Run: headless pygame with SDL's dummy video driver; simulated clock (each Clock.tick advances the game by its frame time, no real sleeping); random seed 0; keys injected as events and as key.get_pressed() state; no mouse input.
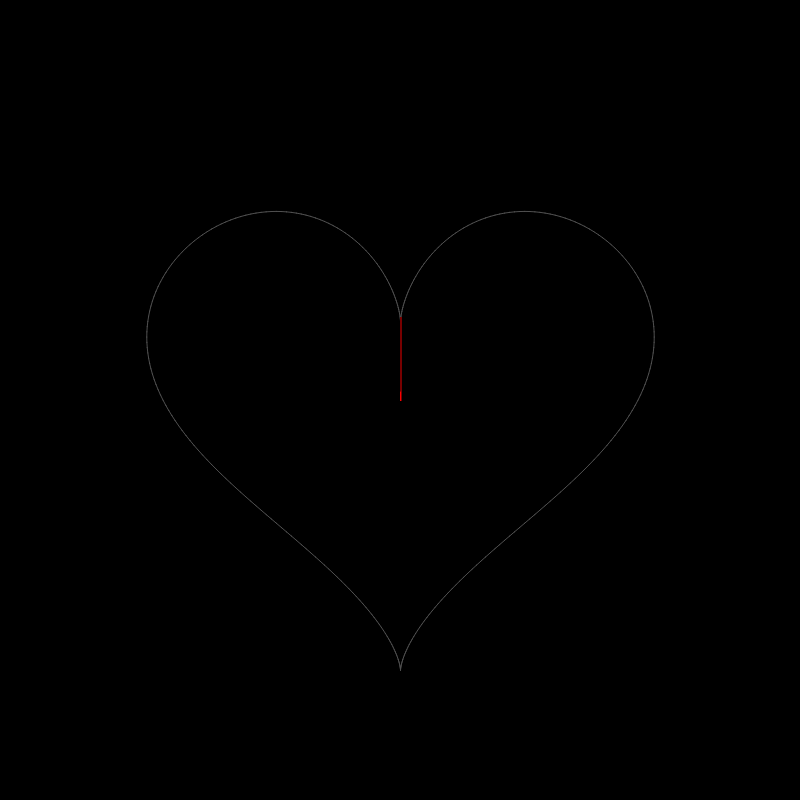
Frame 1 of 4 · flips 1–60 · no input
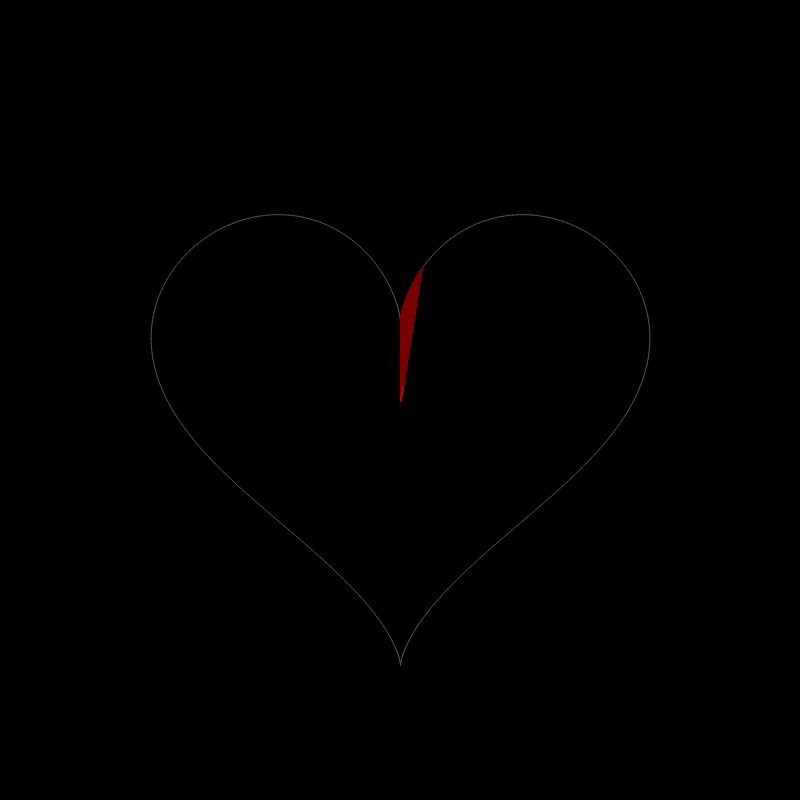
Frame 2 of 4 · flips 61–180 · tapped SPACE, RETURN · held RIGHT (→), D
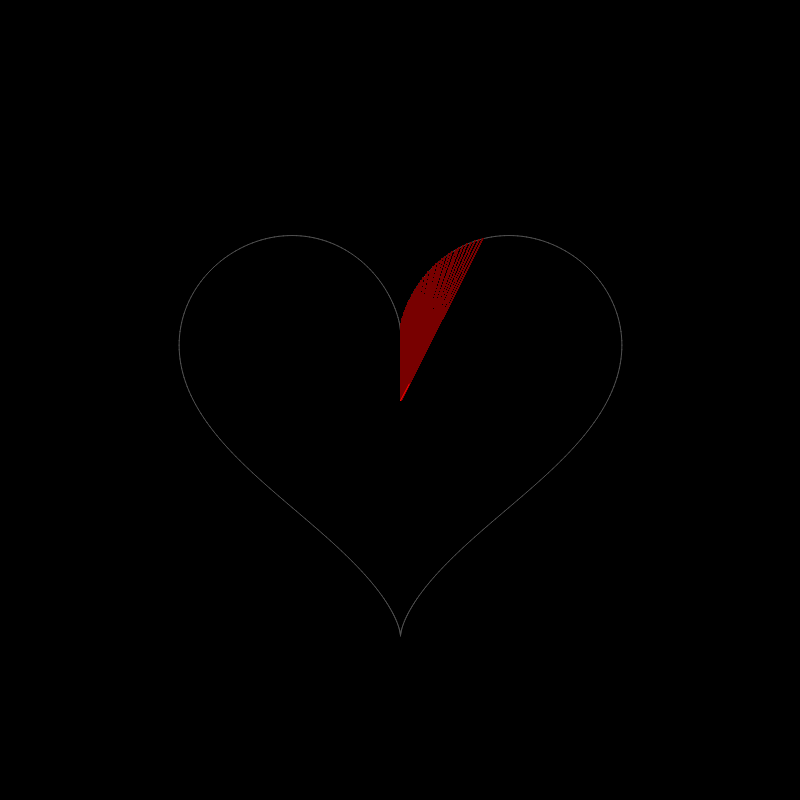
Frame 3 of 4 · flips 181–300 · held DOWN (↓), S
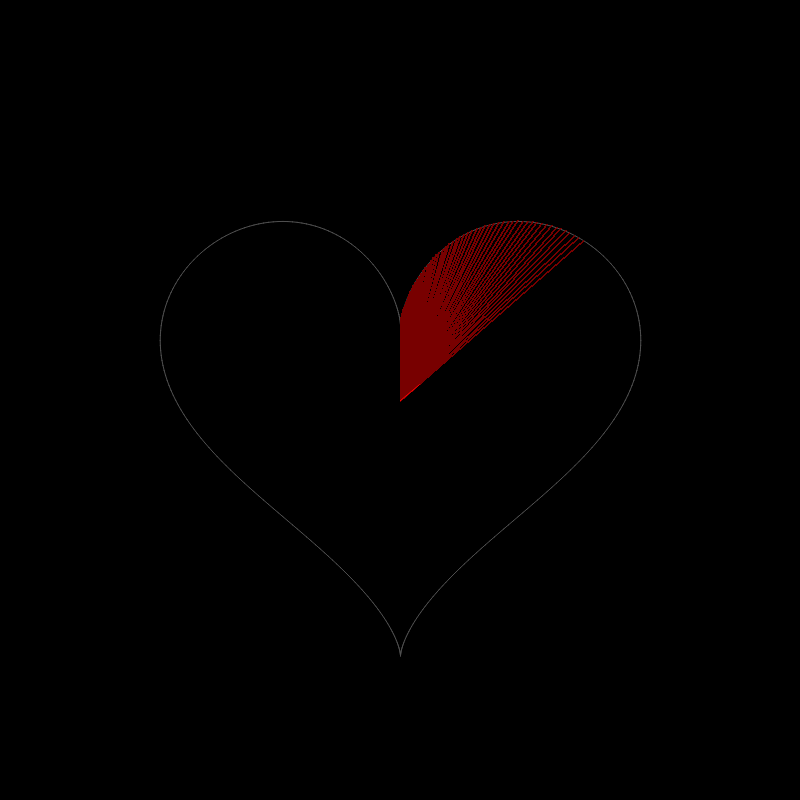
Frame 4 of 4 · flips 301–420 · held LEFT (←), A, UP (↑), W

The pygame program that drew these frames:

import pygame
import math
import sys

# Initialize pygame
pygame.init()

# Screen settings
WIDTH, HEIGHT = 800, 800
screen = pygame.display.set_mode((WIDTH, HEIGHT))
pygame.display.set_caption("Heart Animation")

clock = pygame.time.Clock()

# Colors
BLACK = (0, 0, 0)
RED = (255, 0, 0)

# Center of screen
cx, cy = WIDTH // 2, HEIGHT // 2

# Heart equation function
def heart(t):
    x = 16 * math.sin(t) ** 3
    y = (
        13 * math.cos(t)
        - 5 * math.cos(2 * t)
        - 2 * math.cos(3 * t)
        - math.cos(4 * t)
    )
    return x, y

scale_base = 15
pulse_angle = 0.0
rotation = 0.0

# Precompute base heart points (untransformed)
steps = 360
base_points = []
for i in range(steps):
    t = 2 * math.pi * i / steps
    x, y = heart(t)
    base_points.append((x * scale_base, y * scale_base))

# Animation control
current_index = 0
progress = 0.0
progress_step = 0.18  
outline_frames = 12
outline_counter = 0
hold_frames = 20
hold_counter = 0
phase = "outline" 
completed = [False] * steps

# Main loop
while True:
    screen.fill(BLACK)

    for event in pygame.event.get():
        if event.type == pygame.QUIT:
            pygame.quit()
            sys.exit()

    # Pulsing (no rotation)
    pulse = 1.0 + 0.08 * math.sin(pulse_angle)
    pulse_angle += 0.12

    # Transform points for current frame (scale only)
    transformed = []
    for x, y in base_points:
        xs = x * pulse
        ys = y * pulse
        transformed.append((cx + xs, cy - ys))

    # Phase 1: draw outline
    if phase == "outline":
        pygame.draw.aalines(screen, (180, 0, 0), True, transformed)
        outline_counter += 1
        if outline_counter >= outline_frames:
            phase = "contract"
            outline_counter = 0

    # Phase 2: sequentially contract lines toward center
    elif phase == "contract":
        # faint outline behind
        pygame.draw.aalines(screen, (80, 80, 80), True, transformed)

        # draw already completed dark lines
        for i in range(steps):
            if completed[i]:
                px, py = transformed[i]
                pygame.draw.line(screen, (120, 0, 0), (cx, cy), (px, py), 2)

        # animate current line contracting
        if current_index < steps:
            sx, sy = transformed[current_index]
            ex, ey = cx, cy
            # interpolate endpoint from outline toward center
            ix = sx * (1 - progress) + ex * progress
            iy = sy * (1 - progress) + ey * progress
            pygame.draw.aaline(screen, RED, (cx, cy), (ix, iy))

            progress += progress_step
            if progress >= 1.0:
                # mark as completed (dark full line)
                completed[current_index] = True
                progress = 0.0
                current_index += 1
        else:
            phase = "hold"

    # Phase 3: hold completed heart, then reset
    elif phase == "hold":
        for i in range(steps):
            px, py = transformed[i]
            pygame.draw.line(screen, (120, 0, 0), (cx, cy), (px, py), 2)
        hold_counter += 1
        if hold_counter >= hold_frames:
            # reset for next loop
            current_index = 0
            progress = 0.0
            completed = [False] * steps
            hold_counter = 0
            phase = "outline"

    pygame.display.flip()
    clock.tick(60)
